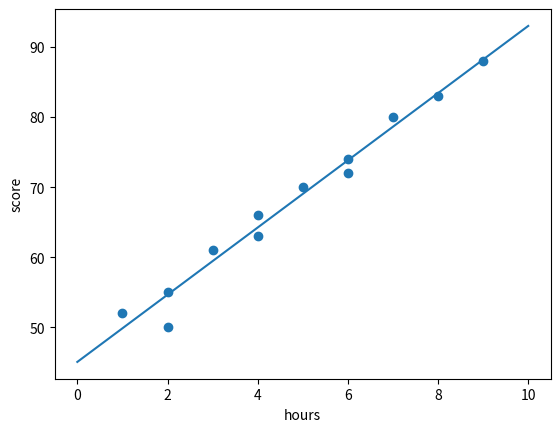

Reproduce this figure in Python. (Note: this script raises an exception after producing the figure.)
import matplotlib
matplotlib.use("Agg")
import matplotlib.pyplot as plt
import numpy as np
hours = np.array([1, 2, 2, 3, 4, 4, 5, 6, 6, 7, 8, 9])
score = np.array([52, 55, 50, 61, 66, 63, 70, 74, 72, 80, 83, 88])
fig, ax = plt.subplots()
ax.scatter(hours, score)
slope, intercept = np.polyfit(hours, score, 1)
xs = np.array([0, 10])
ax.plot(xs, slope * xs + intercept)
ax.set_xlabel("hours"); ax.set_ylabel("score")
pts = ax.collections[0].get_offsets()
print("points drawn", len(pts))
print("lines drawn", len(ax.lines))
print("x label", ax.get_xlabel(), "y label", ax.get_ylabel())
res = score - (slope * hours + intercept)
print("largest miss", round(abs(res).max(), 2), "at hours", int(hours[abs(res).argmax()]))
print("mean miss", round(abs(res).mean(), 2))
fig.savefig("/tmp/e5.png", dpi=80)
print("saved")
